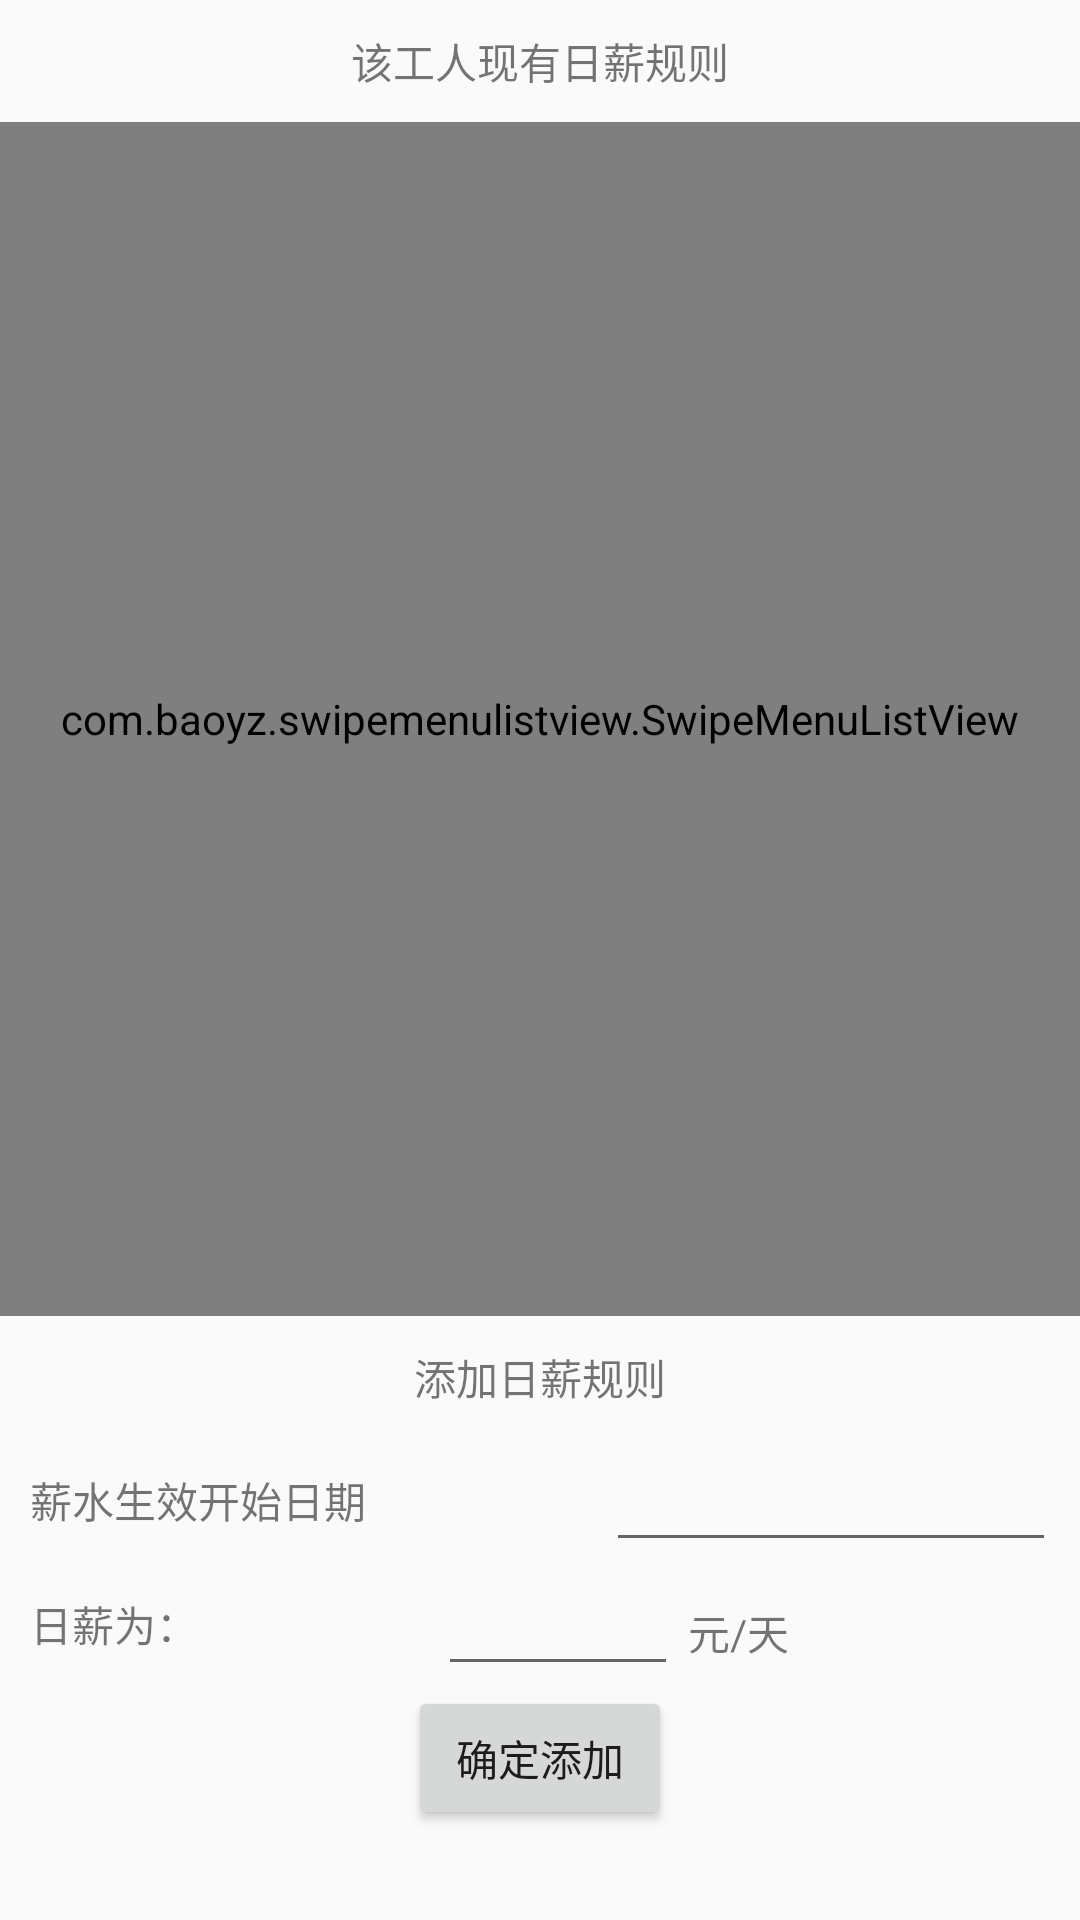

The Android layout XML behind this screen, and the referenced resources:
<!-- AndroidManifest.xml: application theme AppTheme -->
<!-- res/layout/employeedailysalary_setdailysalary_fragment.xml -->
<?xml version="1.0" encoding="utf-8"?>

<LinearLayout xmlns:android="http://schemas.android.com/apk/res/android"
    android:orientation="vertical" android:layout_width="match_parent"
    android:focusable="true"
    android:focusableInTouchMode="true"
    android:layout_height="match_parent">
    <TextView
        android:paddingTop="10dp"
        android:paddingBottom="10dp"
        android:text="该工人现有日薪规则"
        android:gravity="center_horizontal"
        android:layout_width="match_parent"
        android:layout_height="wrap_content" />
    <com.baoyz.swipemenulistview.SwipeMenuListView
        android:id="@+id/setdailysalary_swipemeaulistview"
        android:layout_width="match_parent"
        android:layout_height="0dp"
        android:layout_weight="1"/>
    <TextView
        android:paddingTop="10dp"
        android:paddingBottom="10dp"
        android:text="添加日薪规则"
        android:gravity="center_horizontal"
        android:layout_width="match_parent"
        android:layout_height="wrap_content" />
    <LinearLayout
        android:orientation="horizontal"
        android:layout_width="match_parent"
        android:layout_height="wrap_content">
        <TextView
            android:text="薪水生效开始日期"
            android:paddingLeft="10dp"
            android:gravity="center_vertical|center_horizontal"
            android:layout_width="wrap_content"
            android:layout_height="match_parent" />
        <EditText
            android:id="@+id/setdailysalary_startTimeEditText"
            android:layout_marginLeft="80dp"
            android:layout_width="150dp"
            android:layout_height="wrap_content" />
    </LinearLayout>
    <LinearLayout
        android:orientation="horizontal"
        android:layout_width="match_parent"
        android:layout_height="wrap_content">
        <TextView
            android:text="日薪为："
            android:paddingLeft="10dp"
            android:gravity="center_vertical|center_horizontal"
            android:layout_width="wrap_content"
            android:layout_height="match_parent" />
        <EditText
            android:id="@+id/setdailysalary_dailySalaryEditText"
            android:layout_marginLeft="80dp"
            android:layout_width="80dp"
            android:singleLine="true"
            android:numeric="integer"
            android:imeOptions="actionDone"
            android:layout_height="wrap_content" />
        <TextView
            android:text=" 元/天"
            android:layout_width="wrap_content"
            android:layout_height="wrap_content" />
    </LinearLayout>
    <Button
        android:id="@+id/setdailysalary_addbtn"
        android:text="确定添加"
        android:layout_marginBottom="30dp"
        android:layout_gravity="center_horizontal|center_vertical"
        android:gravity="center_horizontal|center_vertical"
        android:layout_width="wrap_content"
        android:layout_height="wrap_content" />

</LinearLayout>
<!-- resources referenced by this layout -->
<resources>
  <style name="AppTheme" parent="Theme.AppCompat.Light.NoActionBar">
          
          <item name="colorPrimary">@color/colorPrimary</item>
          <item name="colorPrimaryDark">@color/colorPrimaryDark</item>
          <item name="colorAccent">@color/colorAccent</item>
  
      </style>
  <color name="colorPrimary">#3F51B5</color>
  <color name="colorPrimaryDark">#303F9F</color>
  <color name="colorAccent">#FF4081</color>
</resources>
